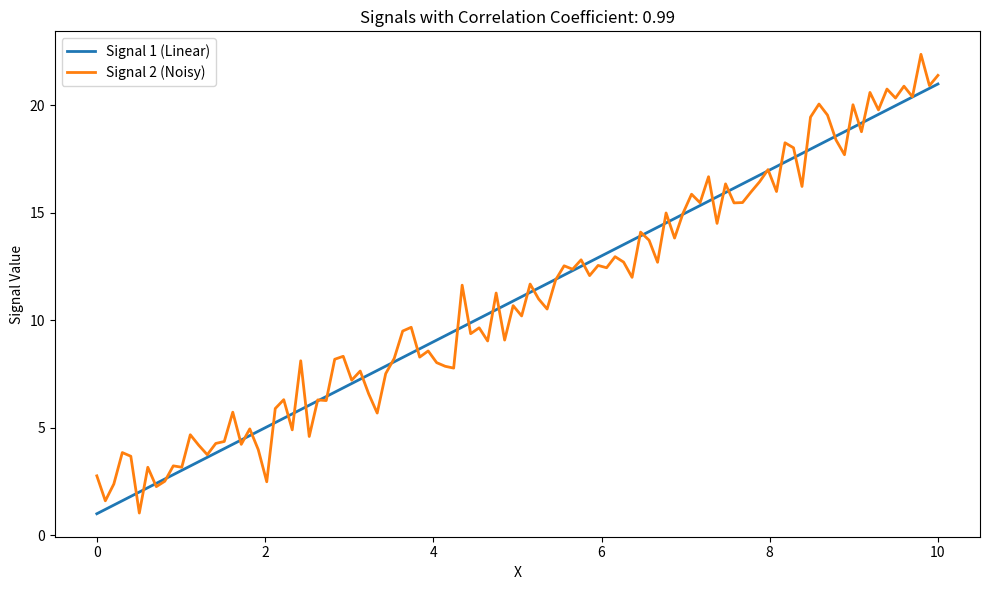

Reproduce this figure in Python.
import numpy as np
import matplotlib.pyplot as plt
from scipy.stats import pearsonr

# Generate two signals: one with a linear relationship and another with noise
np.random.seed(0)

# Signal 1: A linearly increasing signal
x = np.linspace(0, 10, 100)
signal_1 = 2 * x + 1  # Linear relationship

# Signal 2: A noisy version of signal_1 with some random noise added
signal_2 = signal_1 + np.random.normal(0, 1, 100)  # Adding noise

# Compute the correlation coefficient (Pearson correlation)
correlation, _ = pearsonr(signal_1, signal_2)

# Plot the signals and the correlation coefficient
plt.figure(figsize=(10, 6))

# Plot both signals
plt.plot(x, signal_1, label="Signal 1 (Linear)", linewidth=2)
plt.plot(x, signal_2, label="Signal 2 (Noisy)", linewidth=2)
plt.legend()

# Title and labels
plt.title(f"Signals with Correlation Coefficient: {correlation:.2f}")
plt.xlabel("X")
plt.ylabel("Signal Value")

plt.tight_layout()
plt.show()

# Print the correlation coefficient
print(f"Correlation Coefficient: {correlation:.2f}")
